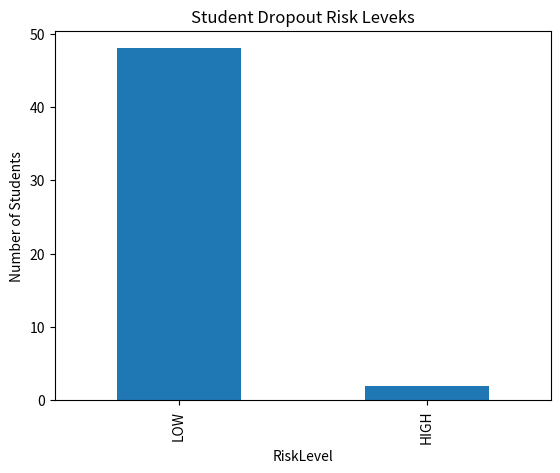
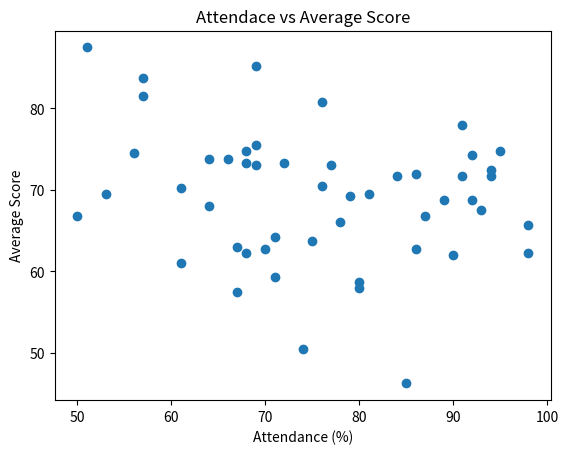
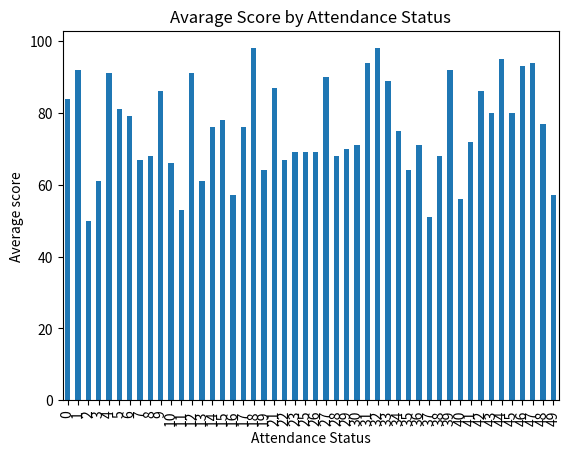

Generate these figures, in order, with matplotlib:
import pandas as pd
import numpy as np
import matplotlib.pyplot as plt
data={
     "Maths":np.random.randint(40,100,50),
     "Science":np.random.randint(40,100,50),
     "English":np.random.randint(40,100,50),
     "History":np.random.randint(40,100,50),
     "Attendace":np.random.randint(50,100,50),
     "DisciplinaryCase":np.random.randint(0,3,50)
    }
df = pd.DataFrame(data)
print("dataset preview:\n",df.head())
df["AverageScore"]=df[["Maths","Science","English","History"]].mean(axis=1)
df["AttendanceStatus"]=np.where(df["Attendace"]<75,"Low","Good")


print(df.dtypes)
df["RiskScore"]=(
    (75-df["Attendace"]) +  
    df["DisciplinaryCase"]+
    (60-df["AverageScore"])*15
)
    
    
print(df["RiskScore"].head(10))
print("Min:",df["RiskScore"].min())
print("Max:",df["RiskScore"].max())

conditions=[
    df["RiskScore"]>=70,
    (df["RiskScore"]<70)&(df["RiskScore"]>=60),
    df["RiskScore"]<60
    ]
choices=["HIGH","MIDIUM","LOW"]
df["RiskLevel"]=np.select(conditions,choices,default="UNKNOWN")
print("\nRisk Level Distributiion:\n",df["RiskLevel"].value_counts())



plt.figure()
df["RiskLevel"].value_counts().plot(kind="bar")
plt.title("Student Dropout Risk Leveks")
plt.xlabel("RiskLevel")
plt.ylabel("Number of Students")
plt.show()


plt.figure()
plt.scatter(df["Attendace"],df["AverageScore"])
plt.title("Attendace vs Average Score")
plt.xlabel("Attendance (%)")
plt.ylabel("Average Score")
plt.show()


plt.figure()
df.groupby("RiskLevel")["Attendace"].plot(kind="bar")
plt.title("Avarage Score by Attendance Status")
plt.xlabel("Attendance Status")
plt.ylabel("Average score")
plt.show()
